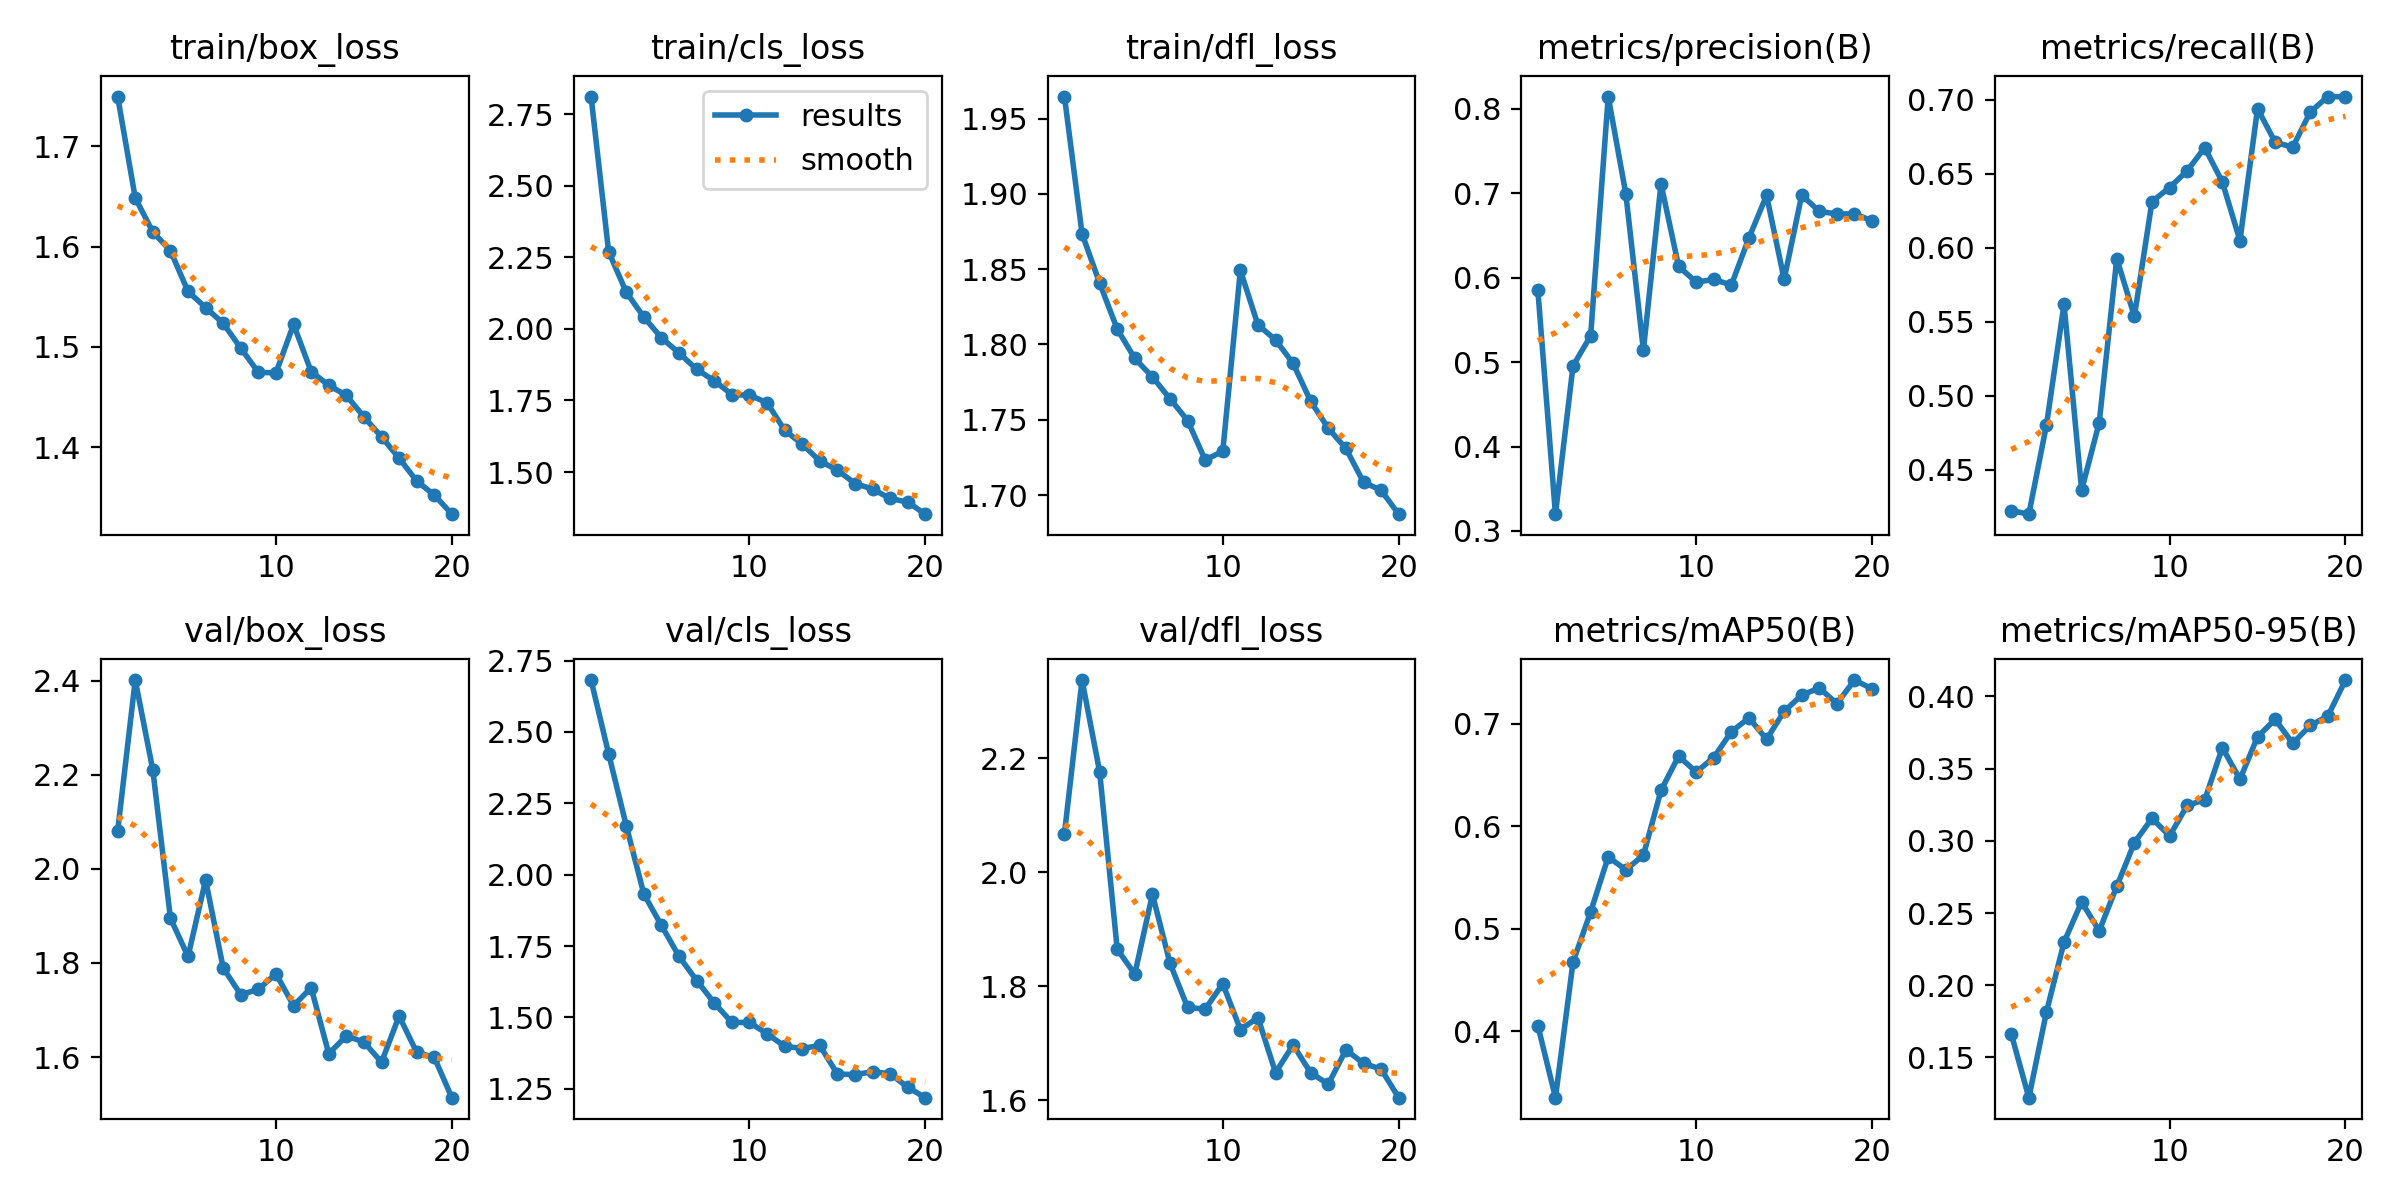

Data behind this chart, as committed beside it:
epoch, time, train/box_loss, train/cls_loss, train/dfl_loss, metrics/precision(B), metrics/recall(B), metrics/mAP50(B), metrics/mAP50-95(B), val/box_loss, val/cls_loss, val/dfl_loss, lr/pg0, lr/pg1, lr/pg2
1, 79.6, 1.75, 2.812, 1.965, 0.5852, 0.4223, 0.4056, 0.1663, 2.081, 2.682, 2.068, 0.0003323, 0.0003323, 0.0003323
2, 156.7, 1.649, 2.27, 1.874, 0.3198, 0.4199, 0.3352, 0.1222, 2.401, 2.423, 2.337, 0.0006327, 0.0006327, 0.0006327
3, 234.7, 1.615, 2.128, 1.841, 0.4957, 0.4801, 0.4677, 0.1815, 2.21, 2.172, 2.176, 0.0009001, 0.0009001, 0.0009001
4, 310.7, 1.596, 2.041, 1.81, 0.5311, 0.5617, 0.5164, 0.2299, 1.895, 1.932, 1.865, 0.0008515, 0.0008515, 0.0008515
5, 388.4, 1.555, 1.969, 1.791, 0.8147, 0.4362, 0.5701, 0.2577, 1.814, 1.822, 1.821, 0.000802, 0.000802, 0.000802
6, 466.7, 1.539, 1.916, 1.778, 0.6996, 0.4818, 0.5576, 0.2377, 1.976, 1.714, 1.961, 0.0007525, 0.0007525, 0.0007525
7, 546, 1.523, 1.859, 1.764, 0.5142, 0.5925, 0.5718, 0.2686, 1.789, 1.629, 1.84, 0.000703, 0.000703, 0.000703
8, 623.1, 1.499, 1.819, 1.749, 0.7113, 0.5536, 0.635, 0.2988, 1.732, 1.551, 1.763, 0.0006535, 0.0006535, 0.0006535
9, 701.3, 1.474, 1.771, 1.723, 0.6137, 0.631, 0.6684, 0.3156, 1.744, 1.482, 1.76, 0.000604, 0.000604, 0.000604
10, 779.3, 1.474, 1.768, 1.729, 0.5947, 0.6406, 0.653, 0.3034, 1.777, 1.482, 1.804, 0.0005545, 0.0005545, 0.0005545
11, 853.3, 1.522, 1.743, 1.849, 0.598, 0.6519, 0.6671, 0.3245, 1.709, 1.443, 1.724, 0.000505, 0.000505, 0.000505
12, 925.1, 1.475, 1.646, 1.813, 0.5914, 0.6675, 0.6922, 0.3285, 1.747, 1.399, 1.745, 0.0004555, 0.0004555, 0.0004555
13, 997.7, 1.462, 1.597, 1.803, 0.6473, 0.6442, 0.7058, 0.3646, 1.607, 1.391, 1.648, 0.000406, 0.000406, 0.000406
14, 1071, 1.452, 1.538, 1.787, 0.6976, 0.6048, 0.6849, 0.3427, 1.645, 1.402, 1.697, 0.0003565, 0.0003565, 0.0003565
15, 1143, 1.43, 1.507, 1.762, 0.5982, 0.6939, 0.7121, 0.372, 1.632, 1.302, 1.648, 0.000307, 0.000307, 0.000307
16, 1214, 1.41, 1.46, 1.744, 0.698, 0.6712, 0.7281, 0.3841, 1.589, 1.3, 1.628, 0.0002575, 0.0002575, 0.0002575
17, 1287, 1.389, 1.441, 1.731, 0.6786, 0.6678, 0.7349, 0.3676, 1.687, 1.31, 1.688, 0.000208, 0.000208, 0.000208
18, 1360, 1.366, 1.408, 1.708, 0.6756, 0.6916, 0.7197, 0.3799, 1.61, 1.303, 1.665, 0.0001585, 0.0001585, 0.0001585
19, 1431, 1.352, 1.395, 1.703, 0.6757, 0.702, 0.7427, 0.3865, 1.599, 1.256, 1.654, 0.000109, 0.000109, 0.000109
20, 1500, 1.333, 1.353, 1.687, 0.6676, 0.7019, 0.7342, 0.4114, 1.514, 1.219, 1.604, 5.95e-05, 5.95e-05, 5.95e-05
